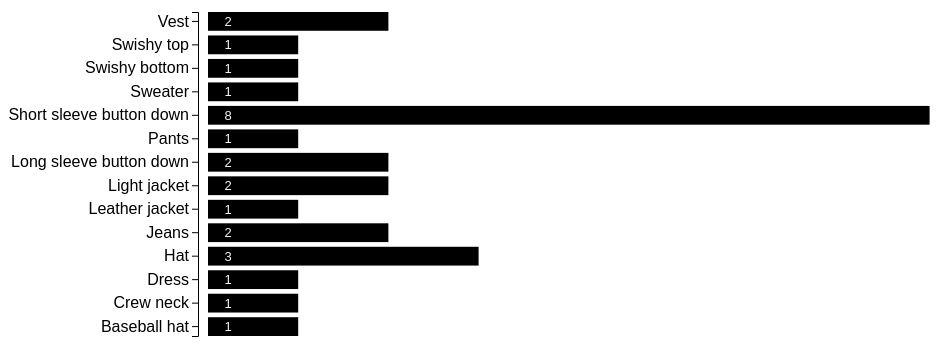
D3 v5 page, settled after 480 driven frames (8 s of simulated time); the page loaded 1 data file(s).


// ── main.js
// data load
// reference for d3.autotype: https://github.com/d3/d3-dsv#autoType
d3.csv("../data/ThirdEyeData_homework2.csv", d3.autoType).then(data => {
    console.log(data);
  
    /** CONSTANTS */
    // constants help us reference the same values throughout our code
    const width = window.innerWidth * 0.9,
      height = window.innerHeight / 2,
      paddingInner = 0.2,
      margin = { top: 20, bottom: 40, left: 100, right: 100 };
  
    /** SCALES */
    // reference for d3.scales: https://github.com/d3/d3-scale

    const xScale = d3
      .scaleLinear()
      .domain([0, d3.max(data, d => d.Items_sold)])
      .range([width - margin.left, margin.right]);

    const yScale = d3
      .scaleBand()
      .domain(data.map(d => d.Item_type))
      .range([height - margin.bottom, margin.top])
      .paddingInner(paddingInner);
  
    // reference for d3.axis: https://github.com/d3/d3-axis
    const yAxis = d3.axisLeft(yScale).ticks(data.length);
  
    /** MAIN CODE */
    const svg = d3
      .select("#d3-container")
      .append("svg")
      .attr("width", width)
      .attr("height", height);
  
    // append rects
    const rect = svg
      .selectAll("rect")
      .data(data)
      .join("rect")
      .attr("x", 0, d => xScale(d.Items_sold))
      .attr("y", d => yScale(d.Item_type))
      .attr("height", yScale.bandwidth())
      .attr("width", d => width - margin.left - xScale(d.Items_sold))
      .attr("transform", `translate(200, ${height - margin.bottom, margin.top})`)

  // append text
    const text = svg
        .selectAll("text")
        .data(data)
        .join("text")
        .attr("class", "label")
        // this allows us to position the text in the center of the bar
        .attr("y", d => yScale(d.Item_type) + yScale.bandwidth()+15)
        .attr("x", 0, d => xScale(d.Items_sold))
        .text(d => d.Items_sold)
        .attr("dx","220");

    svg // select the same svg element
        .append("g") // add a `g`, or `group` element
        .attr("class", "axis") // give the `g` element a class `axis`
        .attr("transform", `translate(190, ${height - margin.bottom, margin.top})`) // move the element to the bottom of the chart (hint: try commenting this line out to see what it does)
        .call(yAxis)
        .style("text-anchor", "left")
        .text(d.Item_type); 
  })

### data: ../data/ThirdEyeData_homework2.csv
Item_type, Items_sold
Baseball hat, 1
Crew neck, 1
Dress, 1
Hat, 3
Jeans, 2
Leather jacket, 1
Light jacket, 2
Long sleeve button down, 2
Pants, 1
Short sleeve button down, 8
Sweater, 1
Swishy bottom, 1
Swishy top, 1
Vest, 2